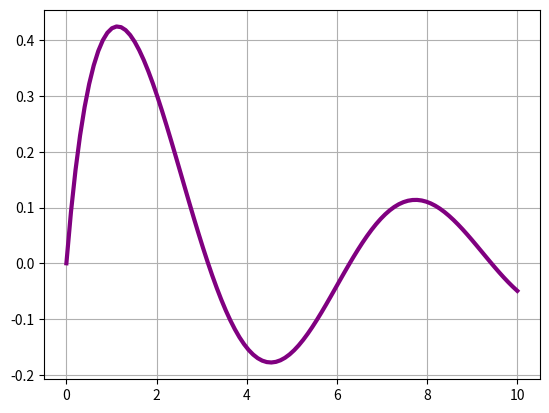

The script that saved this image:
import numpy as np
import matplotlib.pyplot as plt

print(np.__version__)

a = np.arange(1, 11, 0.1)
print(type(a))

a = np.linspace(1, 10, 91)
print(a)

# vectorized!!!
print(a * 100)

m = np.arange(1, 13).reshape(3, 4)
print(m)
print(m.transpose())

x = np.linspace(0, 10, 100)
y = np.sin(x)/(x + 1)

plt.plot(x, y, color='purple', linewidth=3)
plt.grid()
plt.show()
